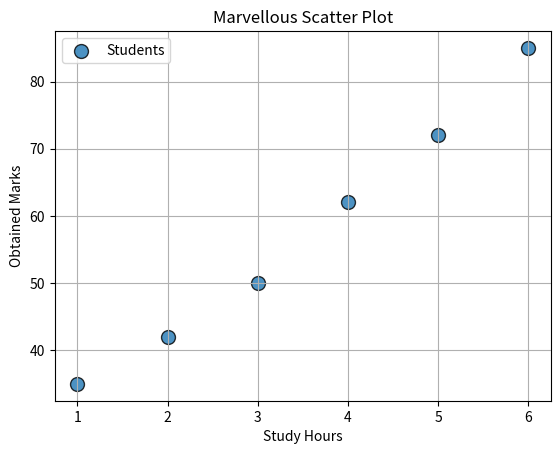

Python code for this plot:
import matplotlib.pyplot as plt

def main():
    study_hours = [1,2,3,4,5,6]
    marks = [35,42,50,62,72,85]

    plt.scatter(
        study_hours,
        marks,
        s = 100,
        marker="o",
        alpha=0.8,
        edgecolors="black",
        linewidths=1,
        label = "Students"
    )

    plt.title("Marvellous Scatter Plot")
    plt.xlabel("Study Hours")
    plt.ylabel("Obtained Marks")
    plt.grid(True)
    plt.legend()
    plt.show()

if __name__ == "__main__":
    main()
